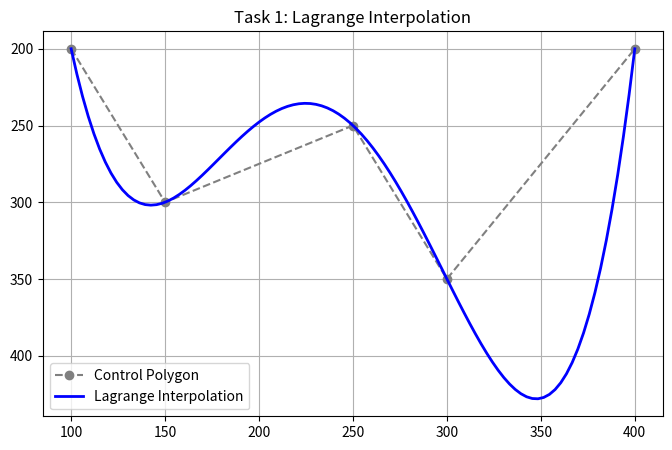

Source code (Python):
import numpy as np
import matplotlib.pyplot as plt
from scipy.interpolate import lagrange


# 1. Input Control Points
control_points = np.array([
    [100, 200],
    [150, 300],
    [250, 250],
    [300, 350],
    [400, 200]
])

x_ctrl = control_points[:, 0]
y_ctrl = control_points[:, 1]


# 2. Apply Lagrange Interpolation
# Lagrange creates a polynomial that intersects every point exactly.
poly = lagrange(x_ctrl, y_ctrl)

# Generate smooth points for plotting
x_curve = np.linspace(min(x_ctrl), max(x_ctrl), 100)
y_curve = poly(x_curve)


# 3. Visualization
plt.figure(figsize=(8, 5))

plt.plot(
    x_ctrl,
    y_ctrl,
    'o--',
    color='gray',
    label='Control Polygon'
)

plt.plot(
    x_curve,
    y_curve,
    color='blue',
    linewidth=2,
    label='Lagrange Interpolation'
)

plt.title("Task 1: Lagrange Interpolation")
plt.legend()
plt.grid(True)

# Match screen coordinates
plt.gca().invert_yaxis()

plt.show()
